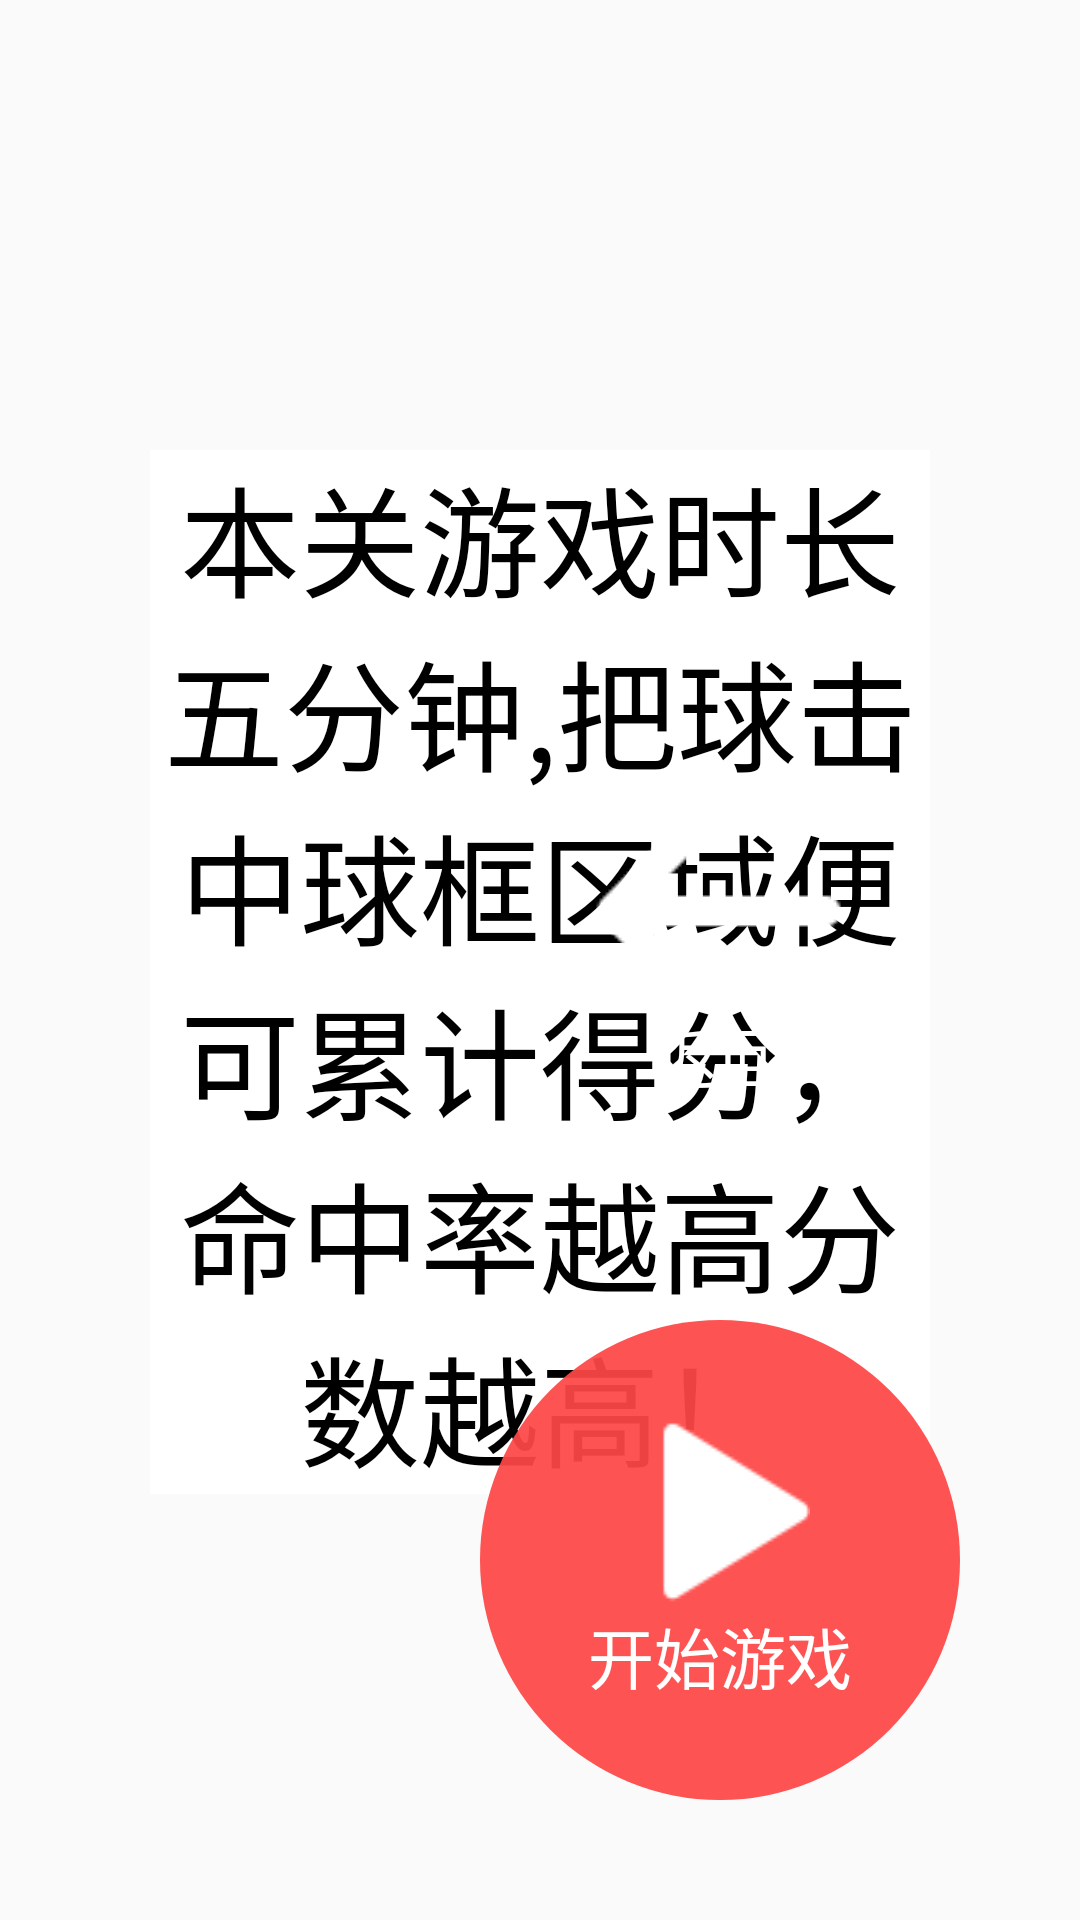

Here is an Android app screen rendered from its layout file. Give the layout XML and the strings, colors and styles it references.
<!-- AndroidManifest.xml: application theme AppTheme -->
<!-- res/layout/activity_game_introduce.xml -->
<?xml version="1.0" encoding="utf-8"?>
<RelativeLayout xmlns:android="http://schemas.android.com/apk/res/android"
    xmlns:app="http://schemas.android.com/apk/res-auto"
    xmlns:tools="http://schemas.android.com/tools"
    android:layout_width="match_parent"
    android:layout_height="match_parent"
    android:background="@drawable/gamebg"
    tools:context="com.health.pusun.device.game.GameIntroduceActivity">

    <TextView
        android:layout_width="match_parent"
        android:layout_height="wrap_content"
        android:layout_marginLeft="50dp"
        android:layout_marginRight="50dp"
        android:layout_marginTop="150dp"
        android:background="@color/white"
        android:textSize="40dp"
        android:textColor="@color/black"
        android:gravity="center_horizontal"
        android:text="本关游戏时长五分钟,把球击中球框区域便可累计得分，命中率越高分数越高！"/>
    <RelativeLayout
        android:id="@+id/start_ball"
        android:layout_width="160dp"
        android:layout_height="160dp"
        android:gravity="center"
        android:background="@drawable/stop"
        android:layout_alignParentRight="true"
        android:layout_marginRight="40dp"
        android:layout_marginBottom="40dp"
        android:layout_alignParentBottom="true">

        <ImageView
            android:id="@+id/icon_play"
            android:layout_width="60dp"
            android:layout_height="wrap_content"
            android:layout_centerHorizontal="true"
            android:background="@drawable/continue_play"/>

        <TextView
            android:id="@+id/start_ball_tv"
            android:layout_width="100dp"
            android:layout_height="wrap_content"
            android:layout_below="@+id/icon_play"
            android:layout_centerHorizontal="true"
            android:textColor="#ffffff"
            android:textSize="22sp"
            android:gravity="center"
            android:text="开始游戏"/>

    </RelativeLayout>

    <RelativeLayout
        android:id="@+id/back_ball"
        android:layout_width="160dp"
        android:layout_height="160dp"
        android:gravity="center"
        android:background="@drawable/back_button"
        android:layout_alignParentRight="true"
        android:layout_marginRight="40dp"
        android:layout_marginBottom="240dp"
        android:layout_alignParentBottom="true">

        <ImageView
            android:id="@+id/icon_back"
            android:layout_width="90dp"
            android:layout_height="64dp"
            android:layout_centerHorizontal="true"
            android:background="@drawable/back_video"/>

        <TextView
            android:id="@+id/back_ball_tv"
            android:layout_width="100dp"
            android:layout_height="wrap_content"
            android:layout_below="@+id/icon_back"
            android:layout_centerHorizontal="true"
            android:textColor="#ffffff"
            android:textSize="22sp"
            android:gravity="center"
            android:text="返回"/>

    </RelativeLayout>


</RelativeLayout>
<!-- resources referenced by this layout -->
<resources>
  <!-- drawable back_video: png bitmap (drawable, 1402 bytes) -->
  <!-- drawable continue_play: png bitmap (drawable, 1526 bytes) -->
  <!-- drawable stop (drawable) -->
  <?xml version="1.0" encoding="UTF-8"?>
  <shape
      xmlns:android="http://schemas.android.com/apk/res/android"
      android:shape="oval"
      android:useLevel="false" >
      <solid android:color="#eefe4747" />
  
  </shape>
  <style name="AppTheme" parent="Theme.AppCompat.Light.NoActionBar">
          
          <item name="colorPrimary">@color/colorPrimary</item>
          <item name="colorPrimaryDark">@color/colorPrimaryDark</item>
          <item name="colorAccent">@color/colorAccent</item>
          <item name="windowNoTitle">true</item>
      </style>
  <color name="colorPrimary">#3F51B5</color>
  <color name="colorPrimaryDark">#303F9F</color>
  <color name="colorAccent">#FF4081</color>
  <!-- not gathered from this repository: default colours our renderer supplied (Android Studio template values) -->
  <color name="black">#FF000000</color>
  <color name="white">#FFFFFFFF</color>
</resources>
